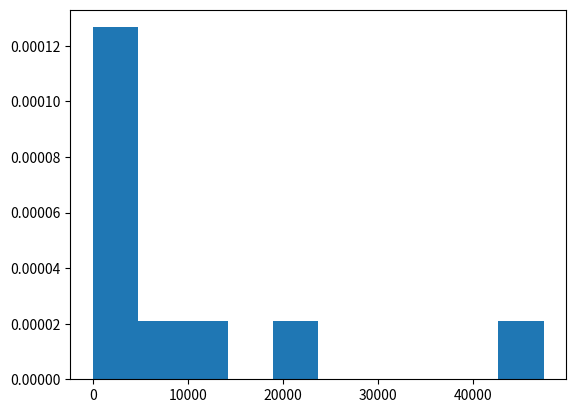

The script that saved this image:
import math
import random
import matplotlib.pyplot as plt

if __name__ == '__main__':
    a, q, d, k = 3141592, 10, 8, 200
    p = [3, 11, 13, 19, 21, 27, 29, 37, 53, 59, 61, 67, 77, 83, 91]
    t = random.randint(-100, 100)
    k = 200 * t + random.randint(-1, 2) * p[random.randint(0, len(p))]
    rand_arr = []
    for _ in range(100):
        temp = k * a / (q ** d)
        a = (temp - int(temp)) * 10 ** (len(str(temp - int(temp))) - 2)
        rand_arr.append(a / 10 ** len((str(a))))
    print('\n'.join(map(str, rand_arr)))
    math_wait = sum(rand_arr) / len(rand_arr)
    print(f'Матожидание: {math_wait}')
    dispersion = sum([(x - math_wait) ** 2 for x in rand_arr])
    print(f'Дисперсия: {dispersion / (1 / (len(rand_arr) - 1))}')
    inter_length = (max(rand_arr) - min(rand_arr)) / 10
    print(f'Длина интервала: {inter_length}')
    intervals = [min(rand_arr)]
    for i in range(10):
        intervals.append(intervals[i] + inter_length)
    frequency_dict = dict()
    for i in range(1, len(intervals)):
        counter = 0
        for var in rand_arr:
            if intervals[i - 1] <= var <= intervals[i]:
                counter += 1
        frequency_dict[f'{intervals[i - 1]} - {intervals[i]}'] = counter
    print()
    relative_frequency = [x / 100 for x in frequency_dict.values()]
    print(frequency_dict)
    print(relative_frequency)
    print(sum(relative_frequency))
    printing_vals = [x / inter_length for x in frequency_dict.values()]
    plt.hist(printing_vals, density=True, bins=10)
    plt.show()
